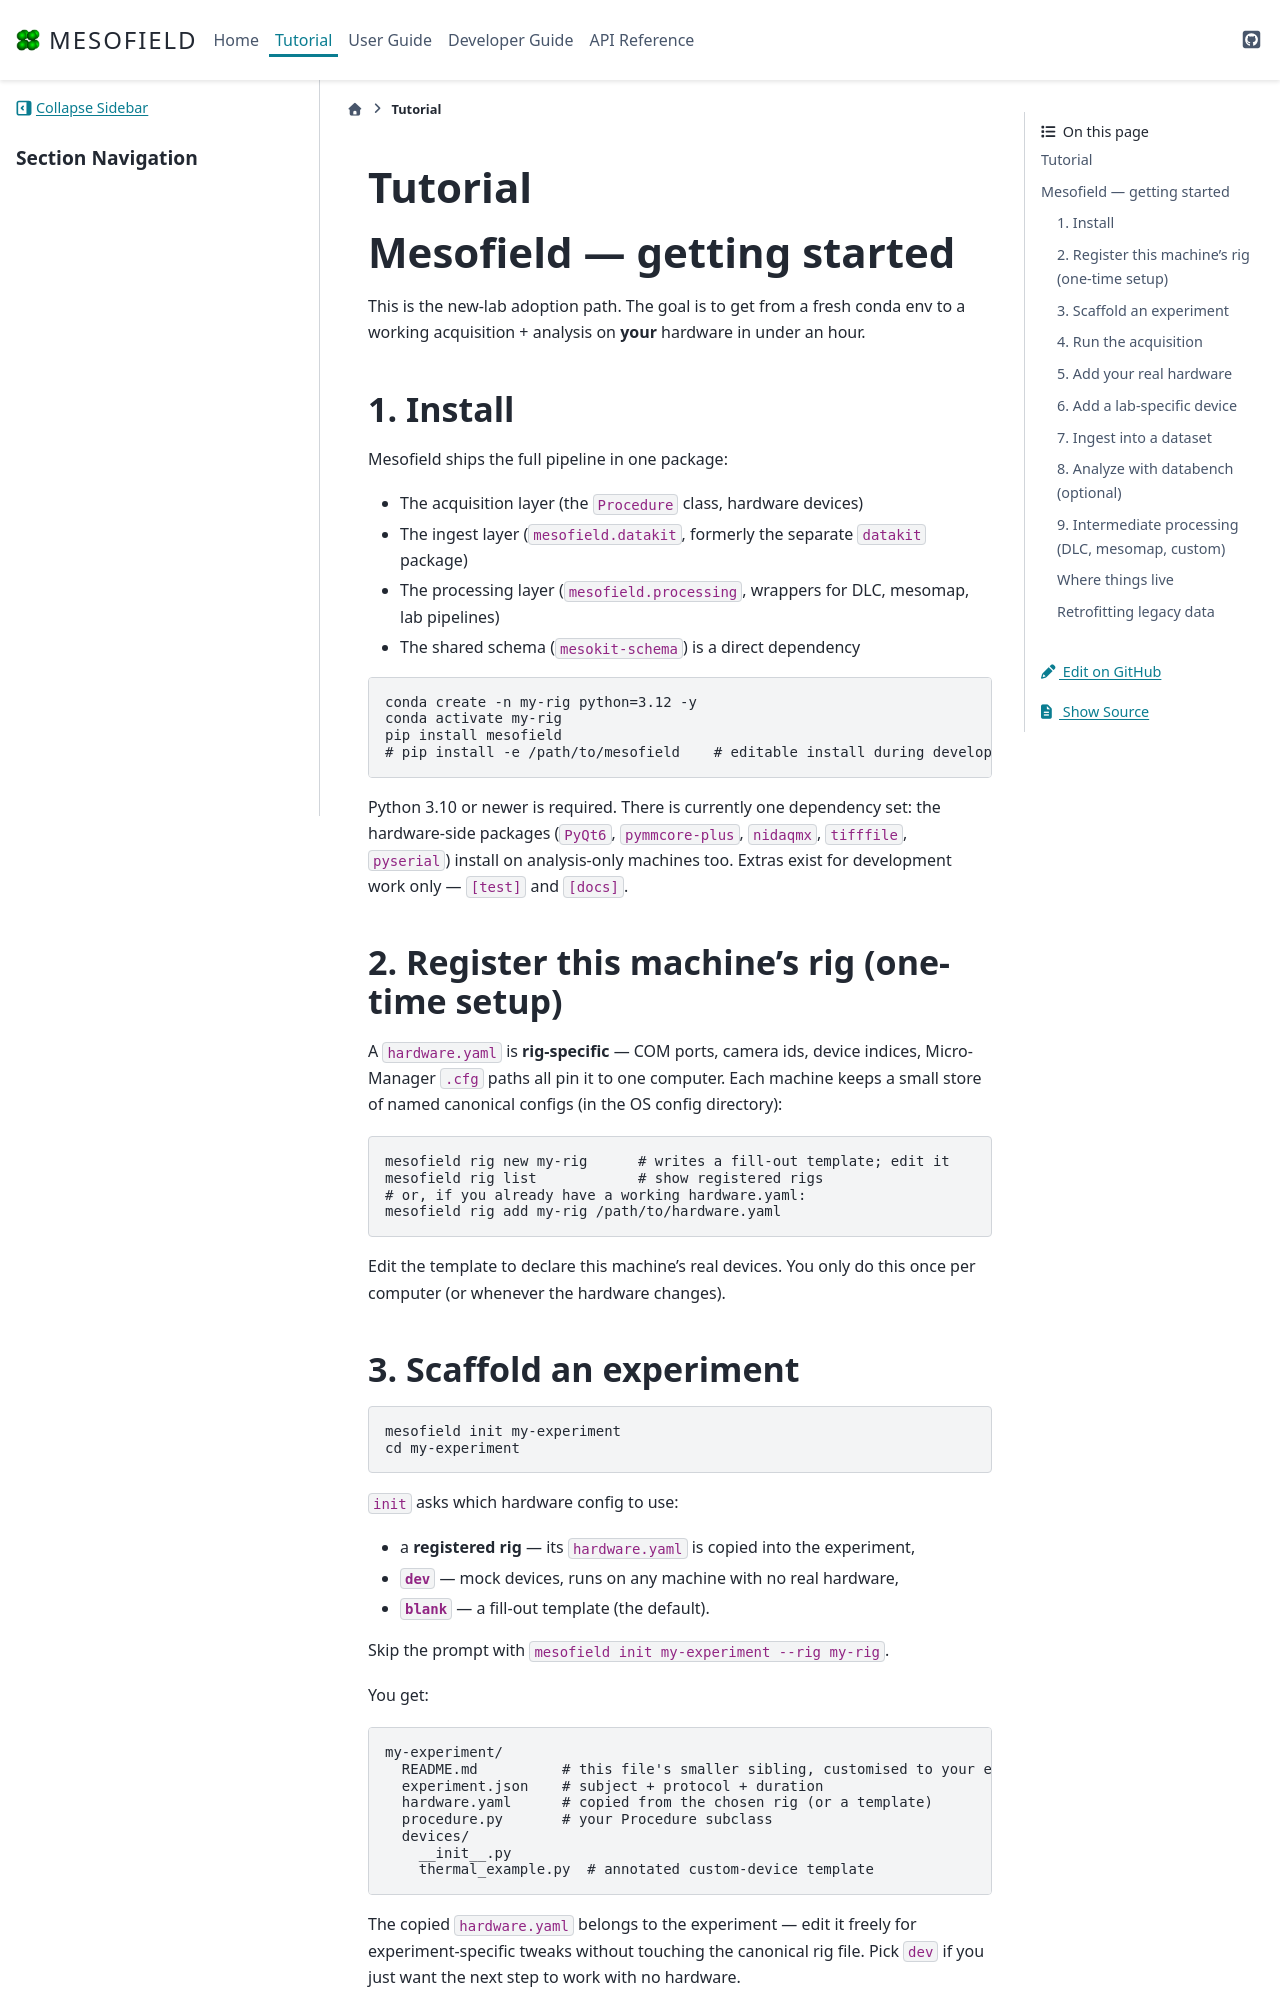

repository: Gronemeyer/mesofield · page: tutorial.html · generator: sphinx

# Mesofield — getting started

This is the new-lab adoption path. The goal is to get from a fresh
conda env to a working acquisition + analysis on **your** hardware in
under an hour.

## 1. Install

Mesofield ships the full pipeline in one package:

- The acquisition layer (the `Procedure` class, hardware devices)
- The ingest layer (`mesofield.datakit`, formerly the separate `datakit` package)
- The processing layer (`mesofield.processing`, wrappers for DLC, mesomap, lab pipelines)
- The shared schema (`mesokit-schema`) is a direct dependency

```sh
conda create -n my-rig python=3.12 -y
conda activate my-rig
pip install mesofield
# pip install -e /path/to/mesofield    # editable install during development
```

Python 3.10 or newer is required. There is currently one dependency set:
the hardware-side packages (`PyQt6`, `pymmcore-plus`, `nidaqmx`,
`tifffile`, `pyserial`) install on analysis-only machines too. Extras
exist for development work only — `[test]` and `[docs]`.

## 2. Register this machine's rig (one-time setup)

A `hardware.yaml` is **rig-specific** — COM ports, camera ids, device
indices, Micro-Manager `.cfg` paths all pin it to one computer. Each machine
keeps a small store of named canonical configs (in the OS config directory):

```sh
mesofield rig new my-rig      # writes a fill-out template; edit it
mesofield rig list            # show registered rigs
# or, if you already have a working hardware.yaml:
mesofield rig add my-rig /path/to/hardware.yaml
```

Edit the template to declare this machine's real devices. You only do
this once per computer (or whenever the hardware changes).
